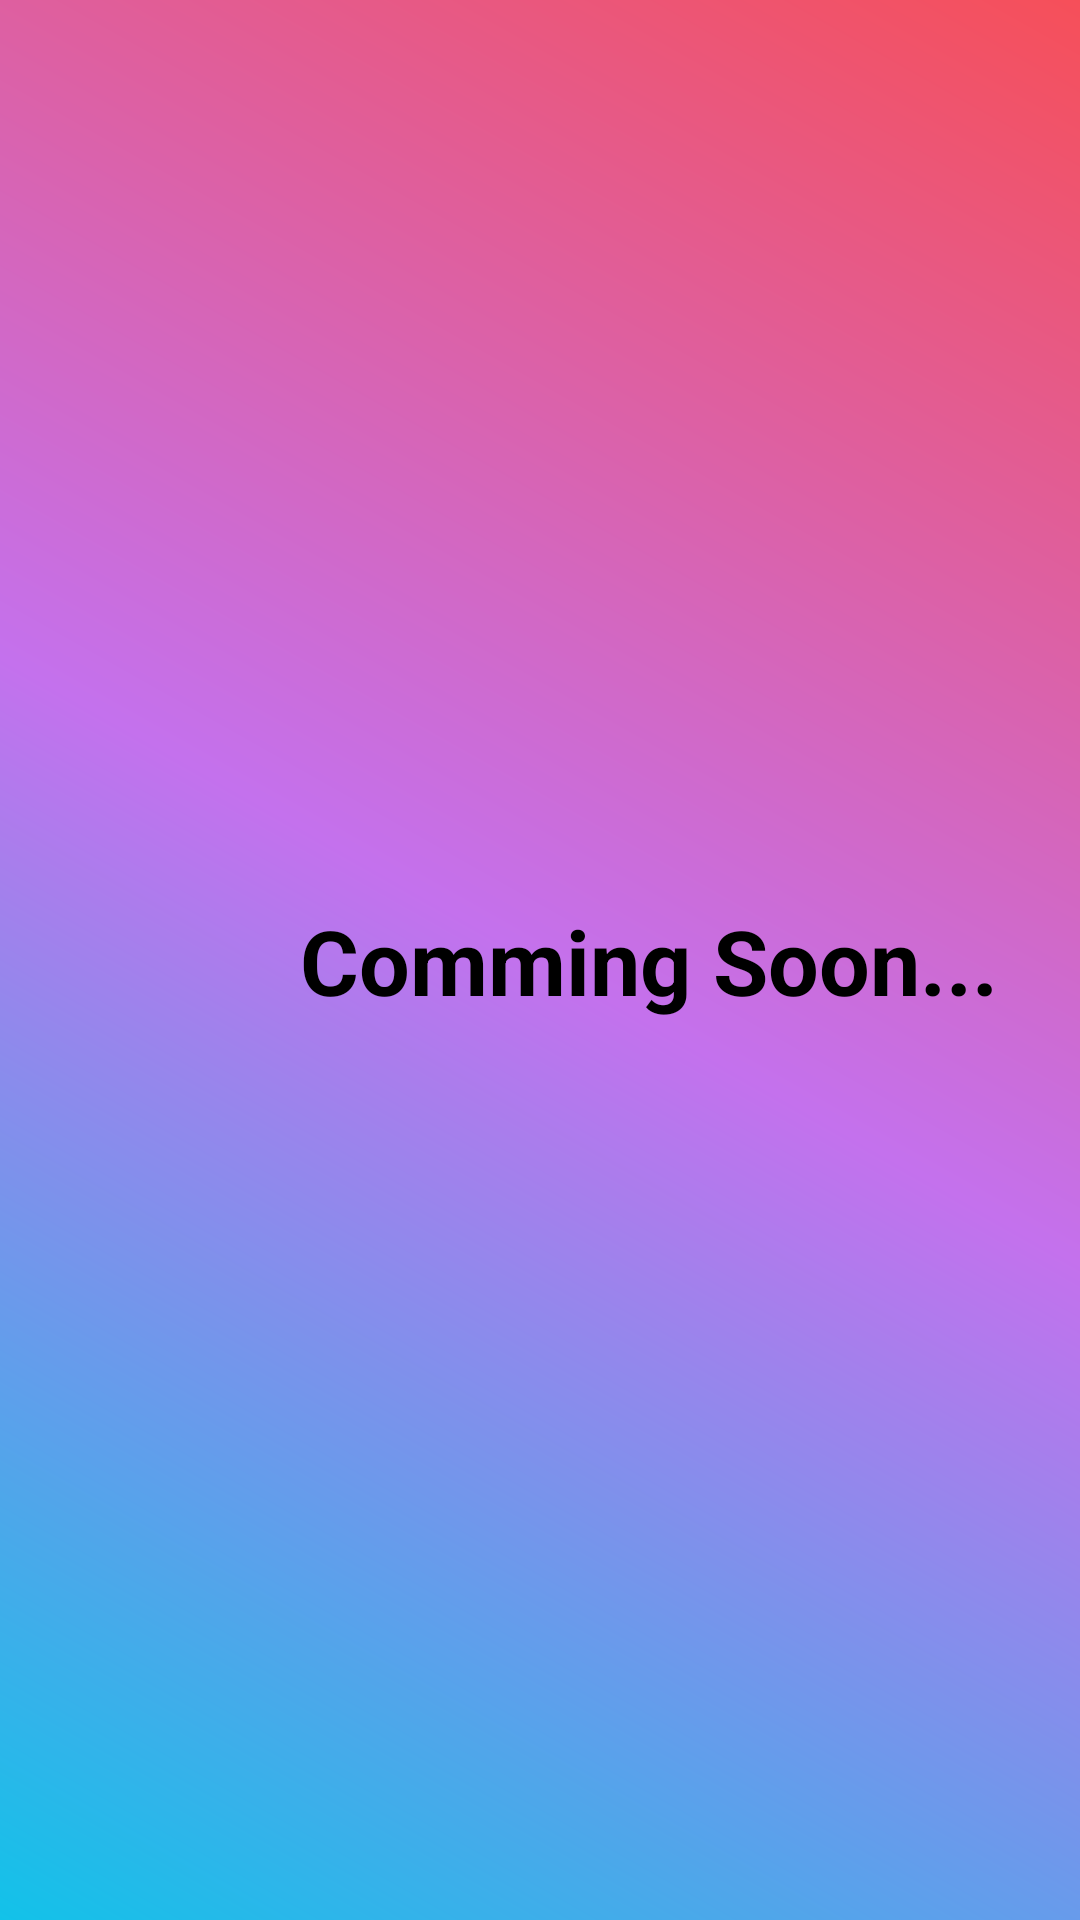

This screen was rendered from an Android layout file. Write that file and the resources it references.
<!-- AndroidManifest.xml: application theme Theme.ChildVaccination -->
<!-- res/layout/activity_vaccinationstatus.xml -->
<?xml version="1.0" encoding="utf-8"?>
<ScrollView xmlns:android="http://schemas.android.com/apk/res/android"
    xmlns:app="http://schemas.android.com/apk/res-auto"
    xmlns:tools="http://schemas.android.com/tools"
    android:layout_width="match_parent"
    android:layout_height="match_parent"
    tools:context=".Vaccinationstatus"
    android:background="@drawable/gradient">

    <TextView
        android:layout_width="match_parent"
        android:layout_height="wrap_content"
        android:layout_marginTop="300dp"
        android:layout_marginBottom="300dp"
        android:text="Comming Soon..."
        android:layout_marginLeft="100dp"
        android:textSize="30dp"
        android:textStyle="bold"
        android:textColor="@color/black"/>


</ScrollView>
<!-- resources referenced by this layout -->
<resources>
  <color name="black">#FF000000</color>
  <!-- drawable gradient (drawable) -->
  <?xml version="1.0" encoding="utf-8"?>
  <shape xmlns:android="http://schemas.android.com/apk/res/android">
  
      <gradient android:startColor="@color/start_color" android:endColor="@color/end_color" android:centerColor="@color/mid_color" android:angle="45"/>
  
  </shape>
  <style name="Theme.ChildVaccination" parent="Theme.MaterialComponents.DayNight.DarkActionBar">
          
          <item name="colorPrimary">@color/purple_500</item>
          <item name="colorPrimaryVariant">@color/purple_700</item>
          <item name="colorOnPrimary">@color/white</item>
          
          <item name="colorSecondary">@color/teal_200</item>
          <item name="colorSecondaryVariant">@color/teal_700</item>
          <item name="colorOnSecondary">@color/black</item>
          
          <item name="android:statusBarColor" tools:targetApi="21">?attr/colorPrimaryVariant</item>
          
      </style>
  <color name="start_color">#12c2e9</color>
  <color name="end_color">#f64f59</color>
  <color name="mid_color">#c471ed</color>
  <color name="purple_500">#FF6200EE</color>
  <color name="purple_700">#FF3700B3</color>
  <color name="white">#FFFFFFFF</color>
  <color name="teal_200">#FF03DAC5</color>
  <color name="teal_700">#FF018786</color>
</resources>
